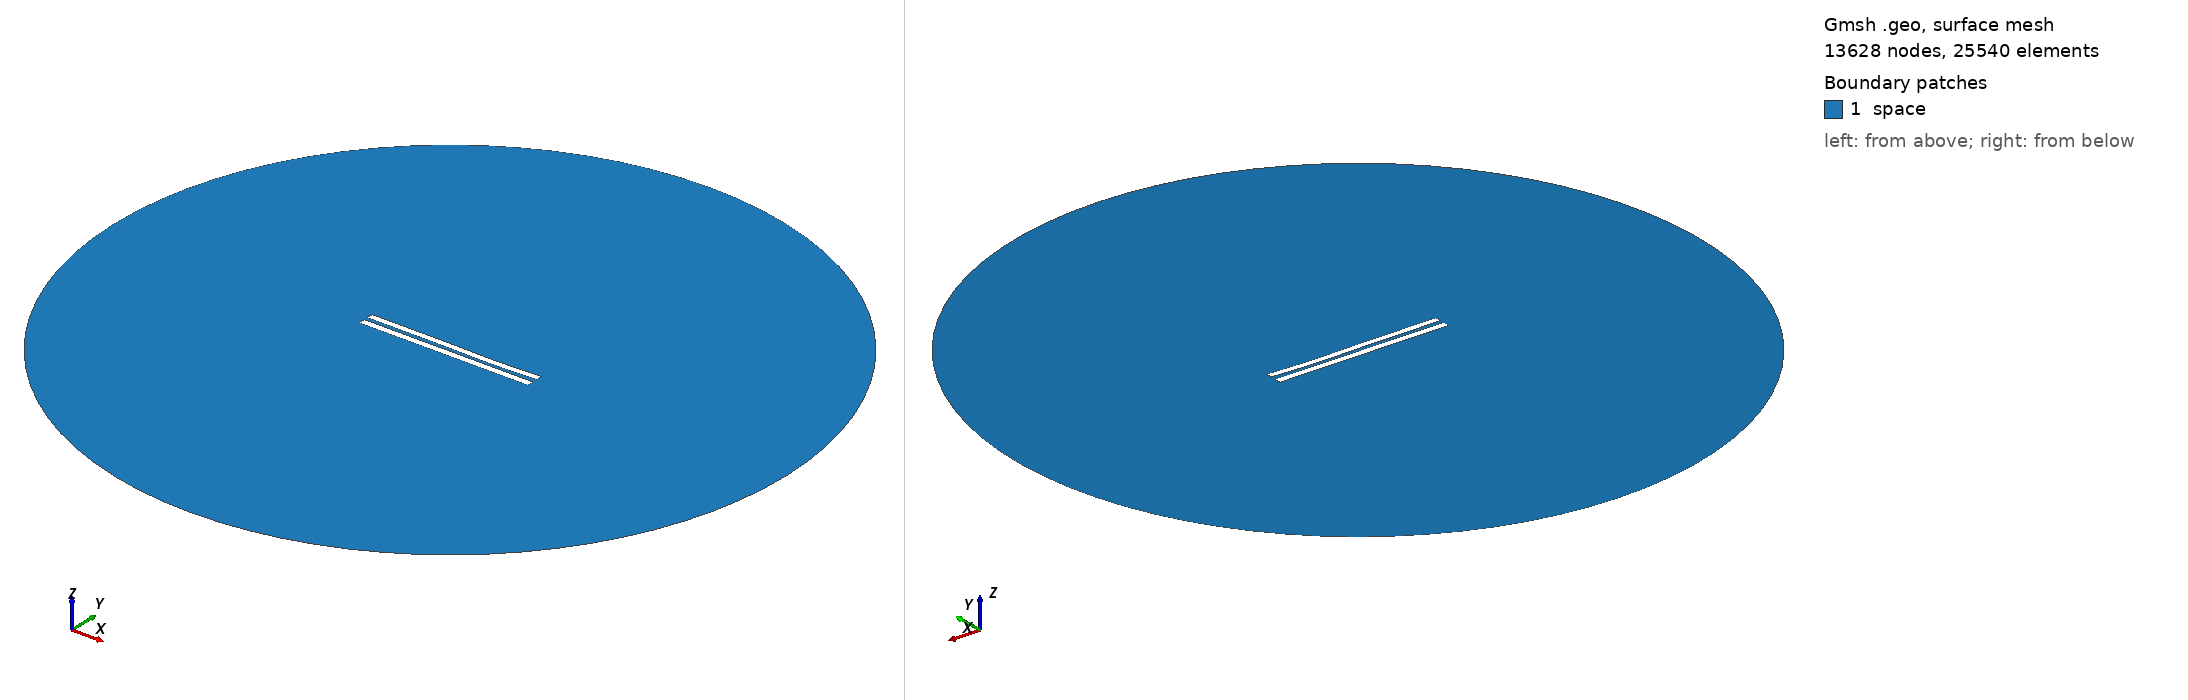

Gmsh geometry script, surface-meshed: 13628 nodes, 25540 surface elements. Boundary patches (legend numbers): 1 space. Left view from above one corner, right view from below the opposite corner. Legend entries are the model's physical surfaces. The drawing asked Gmsh for element sizes between 1% and 20% of the model's largest extent; the script's own settings can give other sizes.

=== 5772.geo (drawn) ===
//---------------------------------------
// Geometry kernel
//---------------------------------------

SetFactory("OpenCASCADE");



//---------------------------------------
// Parameters of the geometry
//---------------------------------------

// Overetch of the upper plate
overetch = 0.125;

// Distance between the plates
distance = 2.5;

// Discretization over the x axis (for the deformation)
nx = 50; 

// Length of the plate
L = 100 - overetch; 

// Number of modes
n = 4; 

// 1st mode coefficient
coeff(1) = -0.075;
beta(1) = 0.596864 * 3.1415926535 / L;

// 2nd mode coefficient
coeff(2) = -0.15;
beta(2) = 1.49418 * 3.1415926535 / L;

// 3rd mode coefficient
coeff(3) = 0.15;
beta(3) = 2.50025 * 3.1415926535 / L;

// 4th mode coefficient
coeff(4) = -0.075;
beta(4) = 3.49999 * 3.1415926535 / L;



//---------------------------------------
// Upper plate (deformed rectangle)
//---------------------------------------

// Coordiantes of the upper plate
xmin = -50;
xmax = 50 - overetch;

// Height of the upper plate
yheight = 4 - 2 * overetch;

// Indexes of the points
UpperID[] = {};
LowerID[] = {};
LeftID[] = {};
RightID[] = {};

// Point index
p = 1;

// Horizontal edges
For i In {1:nx}
    x = xmin + (i-1)*(xmax - xmin)/(nx-1);

    y_bottom = distance / 2 + overetch;
    For j In {1:n}
        C = (Cosh(beta(j)*L) + Cos(beta(j)*L)) / (Sinh(beta(j)*L) + Sin(beta(j)*L));
        y_bottom  = y_bottom + coeff(j) * (Cosh(beta(j)*(x+50)) - Cos(beta(j)*(x+50)) - C * (Sinh(beta(j)*(x+50)) - Sin(beta(j)*(x+50))));
    EndFor

    y_top = y_bottom + yheight;

    Point(p) = {x, y_top, 0, 1.0};
    UpperID[i] = p;
    p = p + 1;

    Point(p) = {x, y_bottom, 0, 1.0};
    LowerID[i] = p;
    p = p + 1;
EndFor

// Create point lists
UpperPts[] = {}; LowerPts[] = {};
For i In {1:nx}
  UpperPts[] += {UpperID[i]};
  LowerPts[] += {LowerID[i]};
EndFor

// Build splines
Spline(1) = {UpperPts[]};
Spline(2) = {LowerPts[]};
Line(3) = {LowerPts[nx-1], UpperPts[nx-1]};
Line(4) = {LowerPts[0], UpperPts[0]};

// Build the plane surface
Curve Loop(1) = {2, 3, -1, -4};
Plane Surface(1) = {1};



//---------------------------------------
// Lower plate (rectangle)
//---------------------------------------

// Vertices
Point(1001) = {-50, -1, 0, 1.0};
Point(1002) = { 50, -1, 0, 1.0};
Point(1003) = { 50,  -5, 0, 1.0};
Point(1004) = {-50,  -5, 0, 1.0};

// Edges
Line(5) = {1001, 1002};
Line(6) = {1002, 1003};
Line(7) = {1003, 1004};
Line(8) = {1004, 1001};

// Plane surface
Line Loop(2) = {5, 6, 7, 8};
Plane Surface(2) = {2}; 



//---------------------------------------
// Outer (fictious) boundary
//---------------------------------------

// Points
Point(1005) = {0, 0, 0};       // Center
Point(1006) = {200, 0, 0};     // Start point
Point(1007) = {0, 200, 0};     // 90 degrees
Point(1008) = {-200, 0, 0};    // 180 degrees
Point(1009) = {0, -200, 0};    // 270 degrees

// Circle arcs (each needs start, center, end)
Circle(9) = {1006, 1005, 1007};
Circle(10) = {1007, 1005, 1008};
Circle(11) = {1008, 1005, 1009};
Circle(12) = {1009, 1005, 1006};

// Plane surface for the entire domain
Curve Loop(3) = {9, 10, 11, 12};
Surface(3) = {3};

// Subtract the plates from the whole domain to obtain the actual domain where we want to solve the equations
BooleanDifference{ Surface{3}; Delete; }{ Surface{1}; Surface{2}; Delete; }




//---------------------------------------
// Transfinite Lines/Curves
//---------------------------------------

// Set the number of points on the boundaries
r = 7;

// Plates
Transfinite Curve {1, 2} = 50*r Using Progression 1;
Transfinite Curve {3, 4} = 2*r Using Progression 1;
Transfinite Line {5, 7} = 50*r Using Progression 1;
Transfinite Line {6, 8} = 2*r Using Progression 1;

// Outer boundary
Transfinite Line {9, 10, 11, 12} = 20 Using Progression 1;



//---------------------------------------
// Physical groups
//---------------------------------------                

// Physical curves (boundaries)
Physical Line("force_segment", 10) = {2};
Physical Line("upper_plate", 11) = {1, 3, 4};
Physical Line("lower_plate", 12) = {5, 6, 7, 8};
Physical Line("boundary", 20) = {9, 10, 11, 12};

// Physical Surfaces
Physical Surface("space", 30) = {3};



//---------------------------------------
// 6. Generate the Mesh
//---------------------------------------

// 2D mesh generation
Mesh 2;
